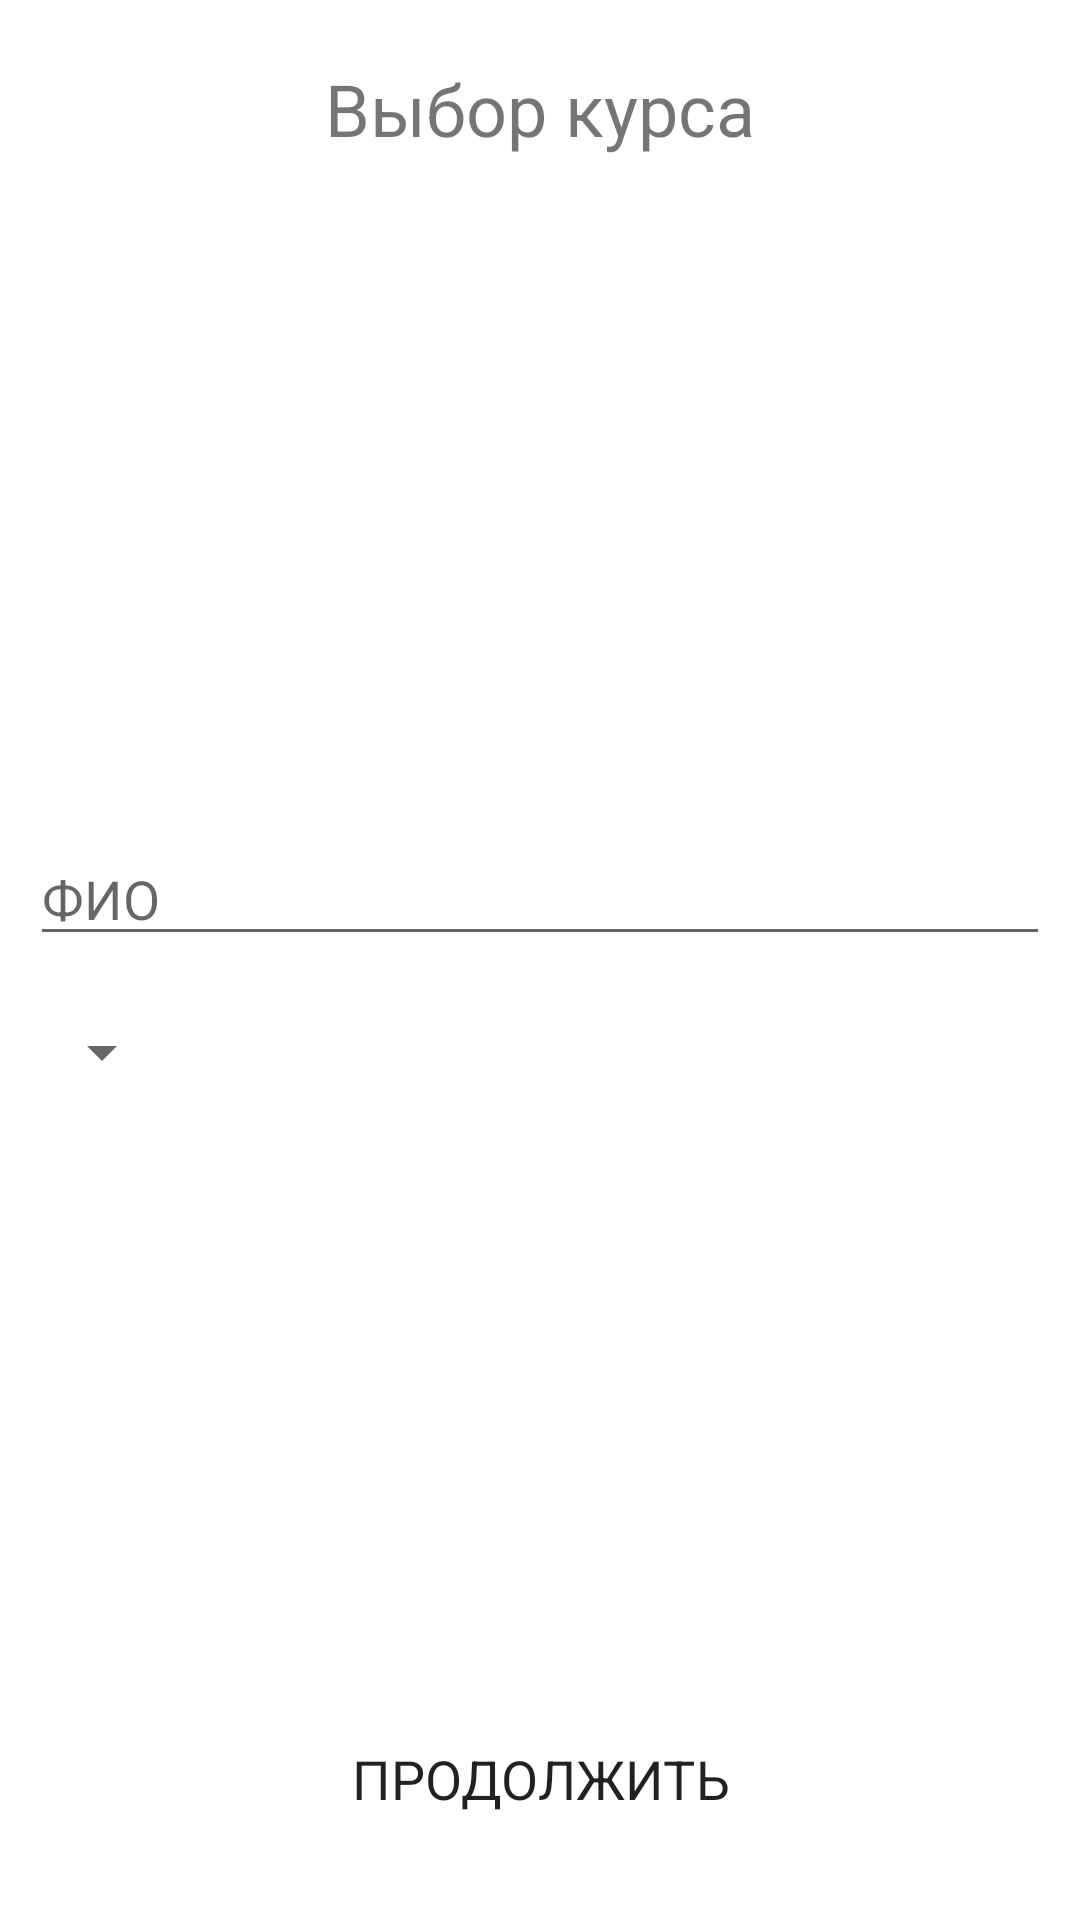

Write the Android layout XML for this screen, with the resource values it uses.
<!-- AndroidManifest.xml: application theme Theme.EnrolleesMPT -->
<!-- res/layout/activity_courses.xml -->
<?xml version="1.0" encoding="utf-8"?>
<androidx.constraintlayout.widget.ConstraintLayout xmlns:android="http://schemas.android.com/apk/res/android"
    xmlns:app="http://schemas.android.com/apk/res-auto"
    xmlns:tools="http://schemas.android.com/tools"
    android:layout_width="match_parent"
    android:layout_height="match_parent"
    tools:context=".CoursesActivity">

    <TextView
        android:id="@+id/headerText"
        android:layout_width="match_parent"
        android:layout_height="wrap_content"
        app:layout_constraintTop_toTopOf="parent"
        android:text="Выбор курса"
        android:gravity="center"
        android:layout_margin="20dp"
        android:textSize="24sp"/>

    <LinearLayout
        android:id="@+id/courseLayout"
        android:layout_width="match_parent"
        android:layout_height="wrap_content"
        android:orientation="vertical"
        app:layout_constraintTop_toTopOf="parent"
        app:layout_constraintStart_toStartOf="parent"
        app:layout_constraintEnd_toEndOf="parent"
        app:layout_constraintBottom_toBottomOf="parent">

        <EditText
            android:id="@+id/fioBox"
            android:layout_width="match_parent"
            android:layout_height="wrap_content"
            android:layout_margin="10dp"
            android:hint="ФИО"
            android:digits="ЙЦУКЕНГШЩЗХЪФЫВАПРОЛДЖЭЯЧСМИТЬБЮйцукенгшщзхъфывапролджэячсмитьбю- "/>

        <Spinner
            android:id="@+id/coursesBox"
            android:layout_width="wrap_content"
            android:layout_height="wrap_content"
            android:layout_margin="10dp"
            android:spinnerMode="dialog" />

    </LinearLayout>

    <Button
        android:id="@+id/continueBtn"
        android:layout_width="wrap_content"
        android:layout_height="wrap_content"
        app:layout_constraintBottom_toBottomOf="parent"
        app:layout_constraintStart_toStartOf="parent"
        app:layout_constraintEnd_toEndOf="parent"
        android:text="Продолжить"
        android:layout_margin="20dp"
        android:textSize="18sp"
        android:paddingBottom="15dp"
        android:paddingTop="15dp"
        android:paddingRight="30dp"
        android:paddingLeft="30dp"
        android:background="@drawable/rounded_btn"/>

    <TextView
        android:id="@+id/headerContactsText"
        android:layout_width="match_parent"
        android:layout_height="wrap_content"
        app:layout_constraintTop_toTopOf="parent"
        android:text="Контакты"
        android:gravity="center"
        android:layout_margin="20dp"
        android:textSize="24sp"
        android:visibility="invisible"/>

    <LinearLayout
        android:id="@+id/contactsLayout"
        android:layout_width="match_parent"
        android:layout_height="wrap_content"
        android:orientation="vertical"
        app:layout_constraintTop_toTopOf="parent"
        app:layout_constraintStart_toStartOf="parent"
        app:layout_constraintEnd_toEndOf="parent"
        app:layout_constraintBottom_toBottomOf="parent"
        android:visibility="invisible">

        <EditText
            android:id="@+id/emailBox"
            android:layout_width="match_parent"
            android:layout_height="wrap_content"
            android:ems="10"
            android:inputType="textEmailAddress"
            android:layout_margin="10dp"
            android:hint="Ваш E-mail"/>

        <EditText
            android:id="@+id/phoneNumberBox"
            android:layout_width="match_parent"
            android:layout_height="wrap_content"
            android:ems="10"
            android:inputType="phone"
            android:layout_margin="10dp"
            android:hint="Ваш номер телефона"/>

        <EditText
            android:id="@+id/phoneParentNumberBox"
            android:layout_width="match_parent"
            android:layout_height="wrap_content"
            android:ems="10"
            android:inputType="phone"
            android:layout_margin="10dp"
            android:hint="Номер телефона вашего родителя"/>

    </LinearLayout>

    <Button
        android:id="@+id/signUpBtn"
        android:layout_width="wrap_content"
        android:layout_height="wrap_content"
        app:layout_constraintBottom_toBottomOf="parent"
        app:layout_constraintStart_toStartOf="parent"
        app:layout_constraintEnd_toEndOf="parent"
        android:text="Подать заявку"
        android:layout_margin="20dp"
        android:textSize="18sp"
        android:paddingBottom="15dp"
        android:paddingTop="15dp"
        android:paddingRight="30dp"
        android:paddingLeft="30dp"
        android:background="@drawable/rounded_btn"
        android:visibility="invisible"/>

    <Button
        android:id="@+id/backBtn"
        android:layout_width="wrap_content"
        android:layout_height="wrap_content"
        app:layout_constraintTop_toBottomOf="@id/headerContactsText"
        app:layout_constraintStart_toStartOf="parent"
        android:layout_marginTop="5dp"
        android:layout_marginLeft="10dp"
        android:textSize="14sp"
        android:paddingBottom="10dp"
        android:paddingTop="10dp"
        android:paddingRight="25dp"
        android:paddingLeft="25dp"
        android:background="@drawable/rounded_btn"
        android:text="Назад"
        android:visibility="invisible"/>

</androidx.constraintlayout.widget.ConstraintLayout>
<!-- resources referenced by this layout -->
<resources>
  <!-- drawable rounded_btn (drawable) -->
  <?xml version="1.0" encoding="utf-8"?>
  <inset xmlns:android="http://schemas.android.com/apk/res/android"
      android:insetBottom="6dp"
      android:insetLeft="4dp"
      android:insetRight="4dp"
      android:insetTop="6dp">
      <ripple android:color="?attr/colorControlHighlight">
          <item>
              <shape android:shape="rectangle" >
                  <corners android:radius="30dp"/>
              </shape>
          </item>
      </ripple>
  </inset>
  <style name="Theme.EnrolleesMPT" parent="Theme.MaterialComponents.Light.DarkActionBar">
          
          <item name="colorPrimary">@color/purple_500</item>
          <item name="colorPrimaryVariant">@color/purple_700</item>
          <item name="colorOnPrimary">@color/white</item>
          
          <item name="colorSecondary">@color/teal_200</item>
          <item name="colorSecondaryVariant">@color/teal_700</item>
          <item name="colorOnSecondary">@color/black</item>
          
          <item name="android:statusBarColor" tools:targetApi="l">?attr/colorPrimaryVariant</item>
          
          <item name="fontFamily">@font/rob</item>
      </style>
  <!-- not gathered from this repository: default colours our renderer supplied (Android Studio template values) -->
  <color name="purple_500">#FF6200EE</color>
  <color name="purple_700">#FF3700B3</color>
  <color name="teal_200">#FF03DAC5</color>
  <color name="teal_700">#FF018786</color>
  <color name="black">#FF000000</color>
  <color name="white">#FFFFFFFF</color>
</resources>
